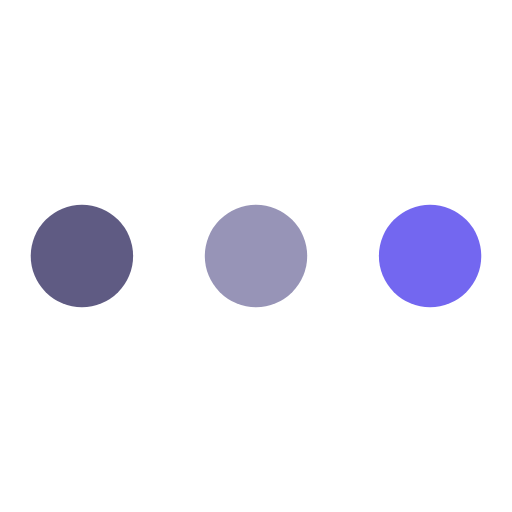
t = 0.00 s
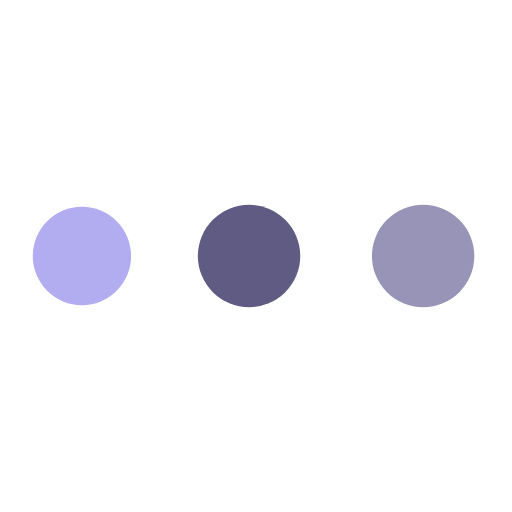
t = 0.65 s
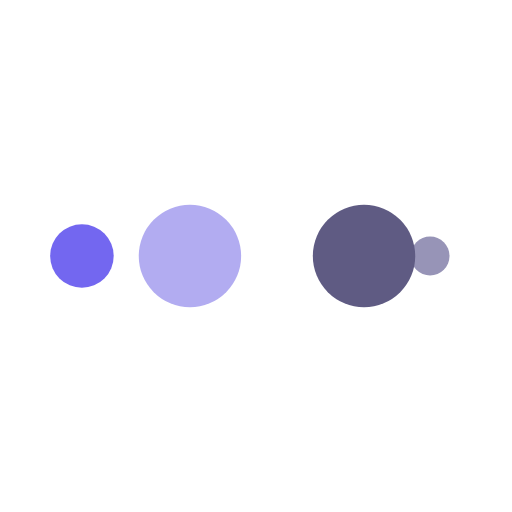
t = 1.08 s
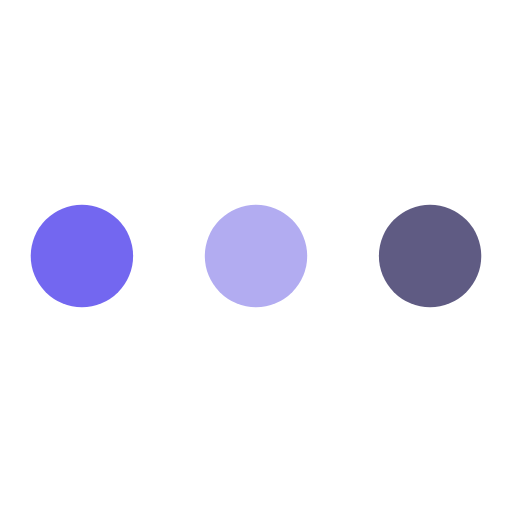
t = 1.72 s
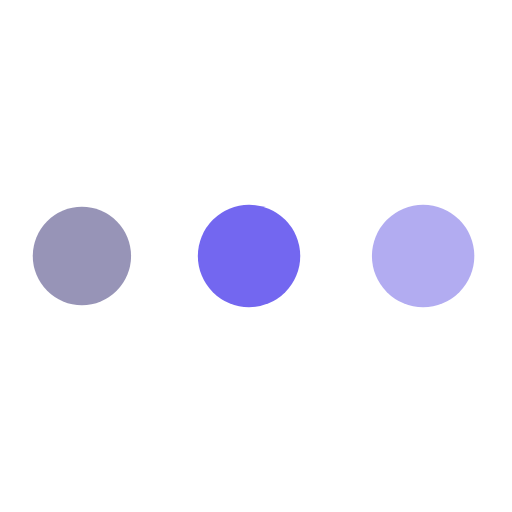
t = 2.37 s
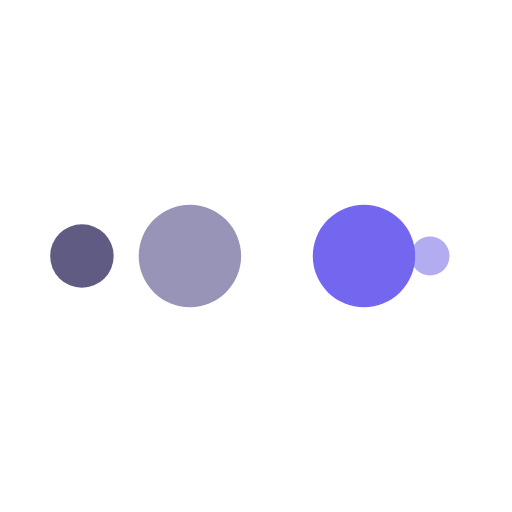
t = 2.80 s

The animated SVG that drew these frames (rendered in a browser with its animation timeline set to each time). Animation: 10 SMIL elements (animate=10); one cycle of 3.45 s, repeats indefinitely.

<?xml version="1.0" encoding="utf-8"?>
<svg xmlns="http://www.w3.org/2000/svg" xmlns:xlink="http://www.w3.org/1999/xlink" style="margin: auto; background: none; display: block; shape-rendering: auto;" width="200px" height="200px" viewBox="0 0 100 100" preserveAspectRatio="xMidYMid">
<circle cx="84" cy="50" r="10" fill="#7367f0">
    <animate attributeName="r" repeatCount="indefinite" dur="0.8620689655172413s" calcMode="spline" keyTimes="0;1" values="10;0" keySplines="0 0.5 0.5 1" begin="0s"></animate>
    <animate attributeName="fill" repeatCount="indefinite" dur="3.4482758620689653s" calcMode="discrete" keyTimes="0;0.25;0.5;0.75;1" values="#7367f0;#9794b7;#5f5b83;#b2acf1;#7367f0" begin="0s"></animate>
</circle><circle cx="16" cy="50" r="10" fill="#7367f0">
  <animate attributeName="r" repeatCount="indefinite" dur="3.4482758620689653s" calcMode="spline" keyTimes="0;0.25;0.5;0.75;1" values="0;0;10;10;10" keySplines="0 0.5 0.5 1;0 0.5 0.5 1;0 0.5 0.5 1;0 0.5 0.5 1" begin="0s"></animate>
  <animate attributeName="cx" repeatCount="indefinite" dur="3.4482758620689653s" calcMode="spline" keyTimes="0;0.25;0.5;0.75;1" values="16;16;16;50;84" keySplines="0 0.5 0.5 1;0 0.5 0.5 1;0 0.5 0.5 1;0 0.5 0.5 1" begin="0s"></animate>
</circle><circle cx="50" cy="50" r="10" fill="#b2acf1">
  <animate attributeName="r" repeatCount="indefinite" dur="3.4482758620689653s" calcMode="spline" keyTimes="0;0.25;0.5;0.75;1" values="0;0;10;10;10" keySplines="0 0.5 0.5 1;0 0.5 0.5 1;0 0.5 0.5 1;0 0.5 0.5 1" begin="-0.8620689655172413s"></animate>
  <animate attributeName="cx" repeatCount="indefinite" dur="3.4482758620689653s" calcMode="spline" keyTimes="0;0.25;0.5;0.75;1" values="16;16;16;50;84" keySplines="0 0.5 0.5 1;0 0.5 0.5 1;0 0.5 0.5 1;0 0.5 0.5 1" begin="-0.8620689655172413s"></animate>
</circle><circle cx="84" cy="50" r="10" fill="#5f5b83">
  <animate attributeName="r" repeatCount="indefinite" dur="3.4482758620689653s" calcMode="spline" keyTimes="0;0.25;0.5;0.75;1" values="0;0;10;10;10" keySplines="0 0.5 0.5 1;0 0.5 0.5 1;0 0.5 0.5 1;0 0.5 0.5 1" begin="-1.7241379310344827s"></animate>
  <animate attributeName="cx" repeatCount="indefinite" dur="3.4482758620689653s" calcMode="spline" keyTimes="0;0.25;0.5;0.75;1" values="16;16;16;50;84" keySplines="0 0.5 0.5 1;0 0.5 0.5 1;0 0.5 0.5 1;0 0.5 0.5 1" begin="-1.7241379310344827s"></animate>
</circle><circle cx="16" cy="50" r="10" fill="#9794b7">
  <animate attributeName="r" repeatCount="indefinite" dur="3.4482758620689653s" calcMode="spline" keyTimes="0;0.25;0.5;0.75;1" values="0;0;10;10;10" keySplines="0 0.5 0.5 1;0 0.5 0.5 1;0 0.5 0.5 1;0 0.5 0.5 1" begin="-2.5862068965517238s"></animate>
  <animate attributeName="cx" repeatCount="indefinite" dur="3.4482758620689653s" calcMode="spline" keyTimes="0;0.25;0.5;0.75;1" values="16;16;16;50;84" keySplines="0 0.5 0.5 1;0 0.5 0.5 1;0 0.5 0.5 1;0 0.5 0.5 1" begin="-2.5862068965517238s"></animate>
</circle>
<!-- [ldio] generated by https://loading.io/ --></svg>